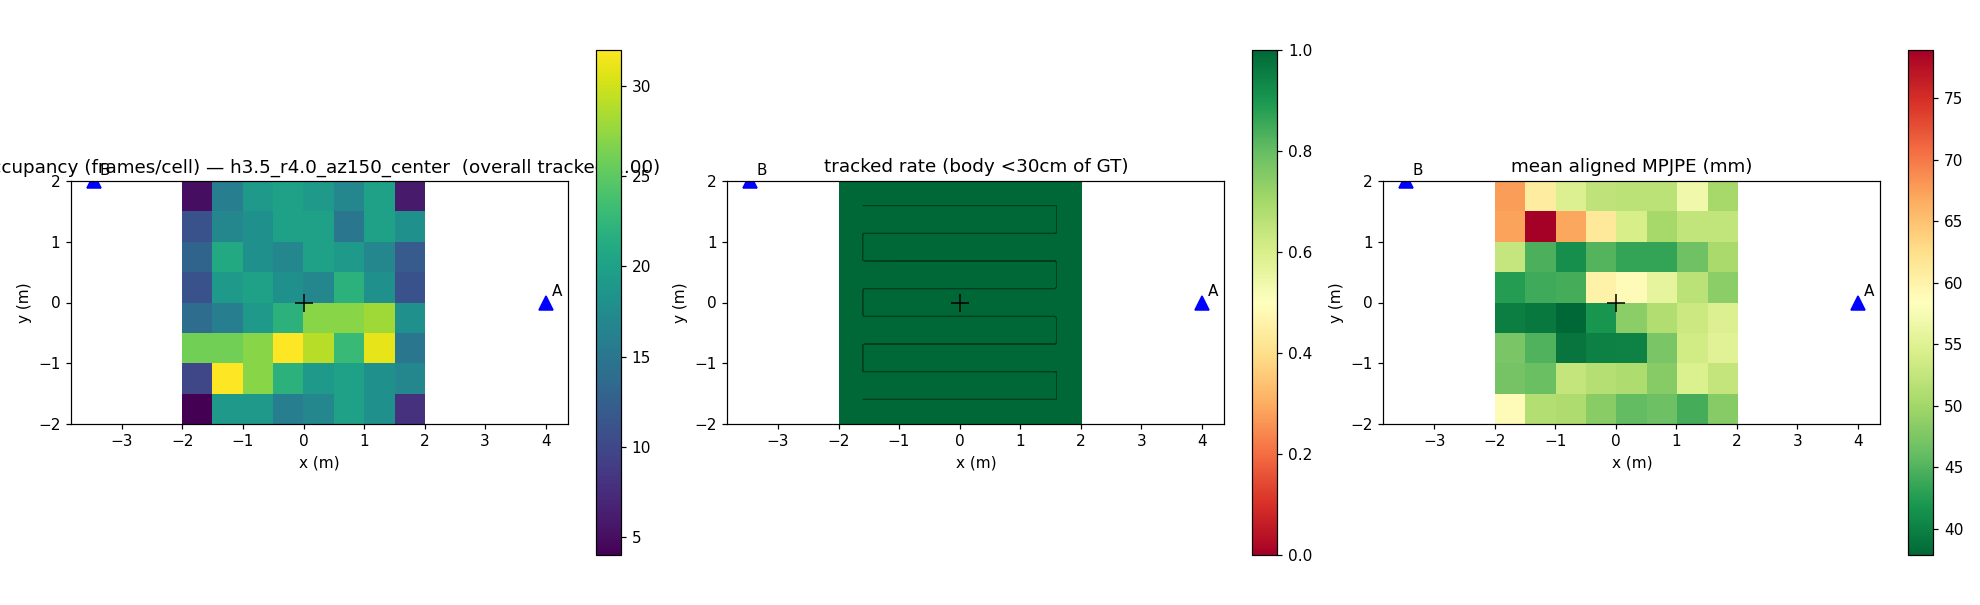

The table this chart was drawn from, first rows:
ix, iy, x_center, y_center, n_frames, detection_rate, tracked_rate, mpjpe_mean_mm
0, 0, -1.750, -1.750, 4, 1, 1, 58.91
1, 0, -1.250, -1.750, 19, 1, 1, 51.23
2, 0, -0.750, -1.750, 19, 1, 1, 50.87
3, 0, -0.250, -1.750, 16, 1, 1, 48.43
4, 0, 0.250, -1.750, 17, 1, 1, 45.90
5, 0, 0.750, -1.750, 20, 1, 1, 46.64
6, 0, 1.250, -1.750, 18, 1, 1, 44.30
7, 0, 1.750, -1.750, 8, 1, 1, 48.14
0, 1, -1.750, -1.250, 10, 1, 1, 47.11
1, 1, -1.250, -1.250, 32, 1, 1, 46.50
2, 1, -0.750, -1.250, 27, 1, 1, 52.61
3, 1, -0.250, -1.250, 22, 1, 1, 51.47
4, 1, 0.250, -1.250, 19, 1, 1, 51.01
5, 1, 0.750, -1.250, 20, 1, 1, 48.14
6, 1, 1.250, -1.250, 18, 1, 1, 54.57
7, 1, 1.750, -1.250, 17, 1, 1, 52.57
0, 2, -1.750, -0.750, 26, 1, 1, 47.42
1, 2, -1.250, -0.750, 26, 1, 1, 44.97
2, 2, -0.750, -0.750, 27, 1, 1, 39.11
3, 2, -0.250, -0.750, 32, 1, 1, 39.96
4, 2, 0.250, -0.750, 29, 1, 1, 40.25
5, 2, 0.750, -0.750, 23, 1, 1, 47.47
6, 2, 1.250, -0.750, 31, 1, 1, 53.61
7, 2, 1.750, -0.750, 15, 1, 1, 55.11
0, 3, -1.750, -0.250, 14, 1, 1, 39.83
1, 3, -1.250, -0.250, 16, 1, 1, 39.44
2, 3, -0.750, -0.250, 19, 1, 1, 37.86
3, 3, -0.250, -0.250, 22, 1, 1, 41.84
4, 3, 0.250, -0.250, 27, 1, 1, 48.50
5, 3, 0.750, -0.250, 27, 1, 1, 51.11
6, 3, 1.250, -0.250, 28, 1, 1, 53.14
7, 3, 1.750, -0.250, 18, 1, 1, 54.79
0, 4, -1.750, 0.250, 11, 1, 1, 42.53
1, 4, -1.250, 0.250, 19, 1, 1, 44.02
2, 4, -0.750, 0.250, 20, 1, 1, 44.33
3, 4, -0.250, 0.250, 18, 1, 1, 60.13
4, 4, 0.250, 0.250, 17, 1, 1, 58.76
5, 4, 0.750, 0.250, 22, 1, 1, 55.74
6, 4, 1.250, 0.250, 18, 1, 1, 51.89
7, 4, 1.750, 0.250, 11, 1, 1, 48.55
0, 5, -1.750, 0.750, 13, 1, 1, 52.67
1, 5, -1.250, 0.750, 21, 1, 1, 44.61
2, 5, -0.750, 0.750, 18, 1, 1, 41.30
3, 5, -0.250, 0.750, 17, 1, 1, 45.19
4, 5, 0.250, 0.750, 20, 1, 1, 43.44
5, 5, 0.750, 0.750, 19, 1, 1, 43.39
6, 5, 1.250, 0.750, 17, 1, 1, 46.71
7, 5, 1.750, 0.750, 12, 1, 1, 50.48
0, 6, -1.750, 1.250, 11, 1, 1, 67.34
1, 6, -1.250, 1.250, 17, 1, 1, 78.95
2, 6, -0.750, 1.250, 18, 1, 1, 67.01
3, 6, -0.250, 1.250, 20, 1, 1, 61.45
4, 6, 0.250, 1.250, 20, 1, 1, 54.17
5, 6, 0.750, 1.250, 15, 1, 1, 50.35
6, 6, 1.250, 1.250, 20, 1, 1, 52.37
7, 6, 1.750, 1.250, 18, 1, 1, 52.42
0, 7, -1.750, 1.750, 5, 1, 1, 67.71
1, 7, -1.250, 1.750, 16, 1, 1, 60.72
2, 7, -0.750, 1.750, 19, 1, 1, 54.80
3, 7, -0.250, 1.750, 20, 1, 1, 52.18
... 4 more rows
